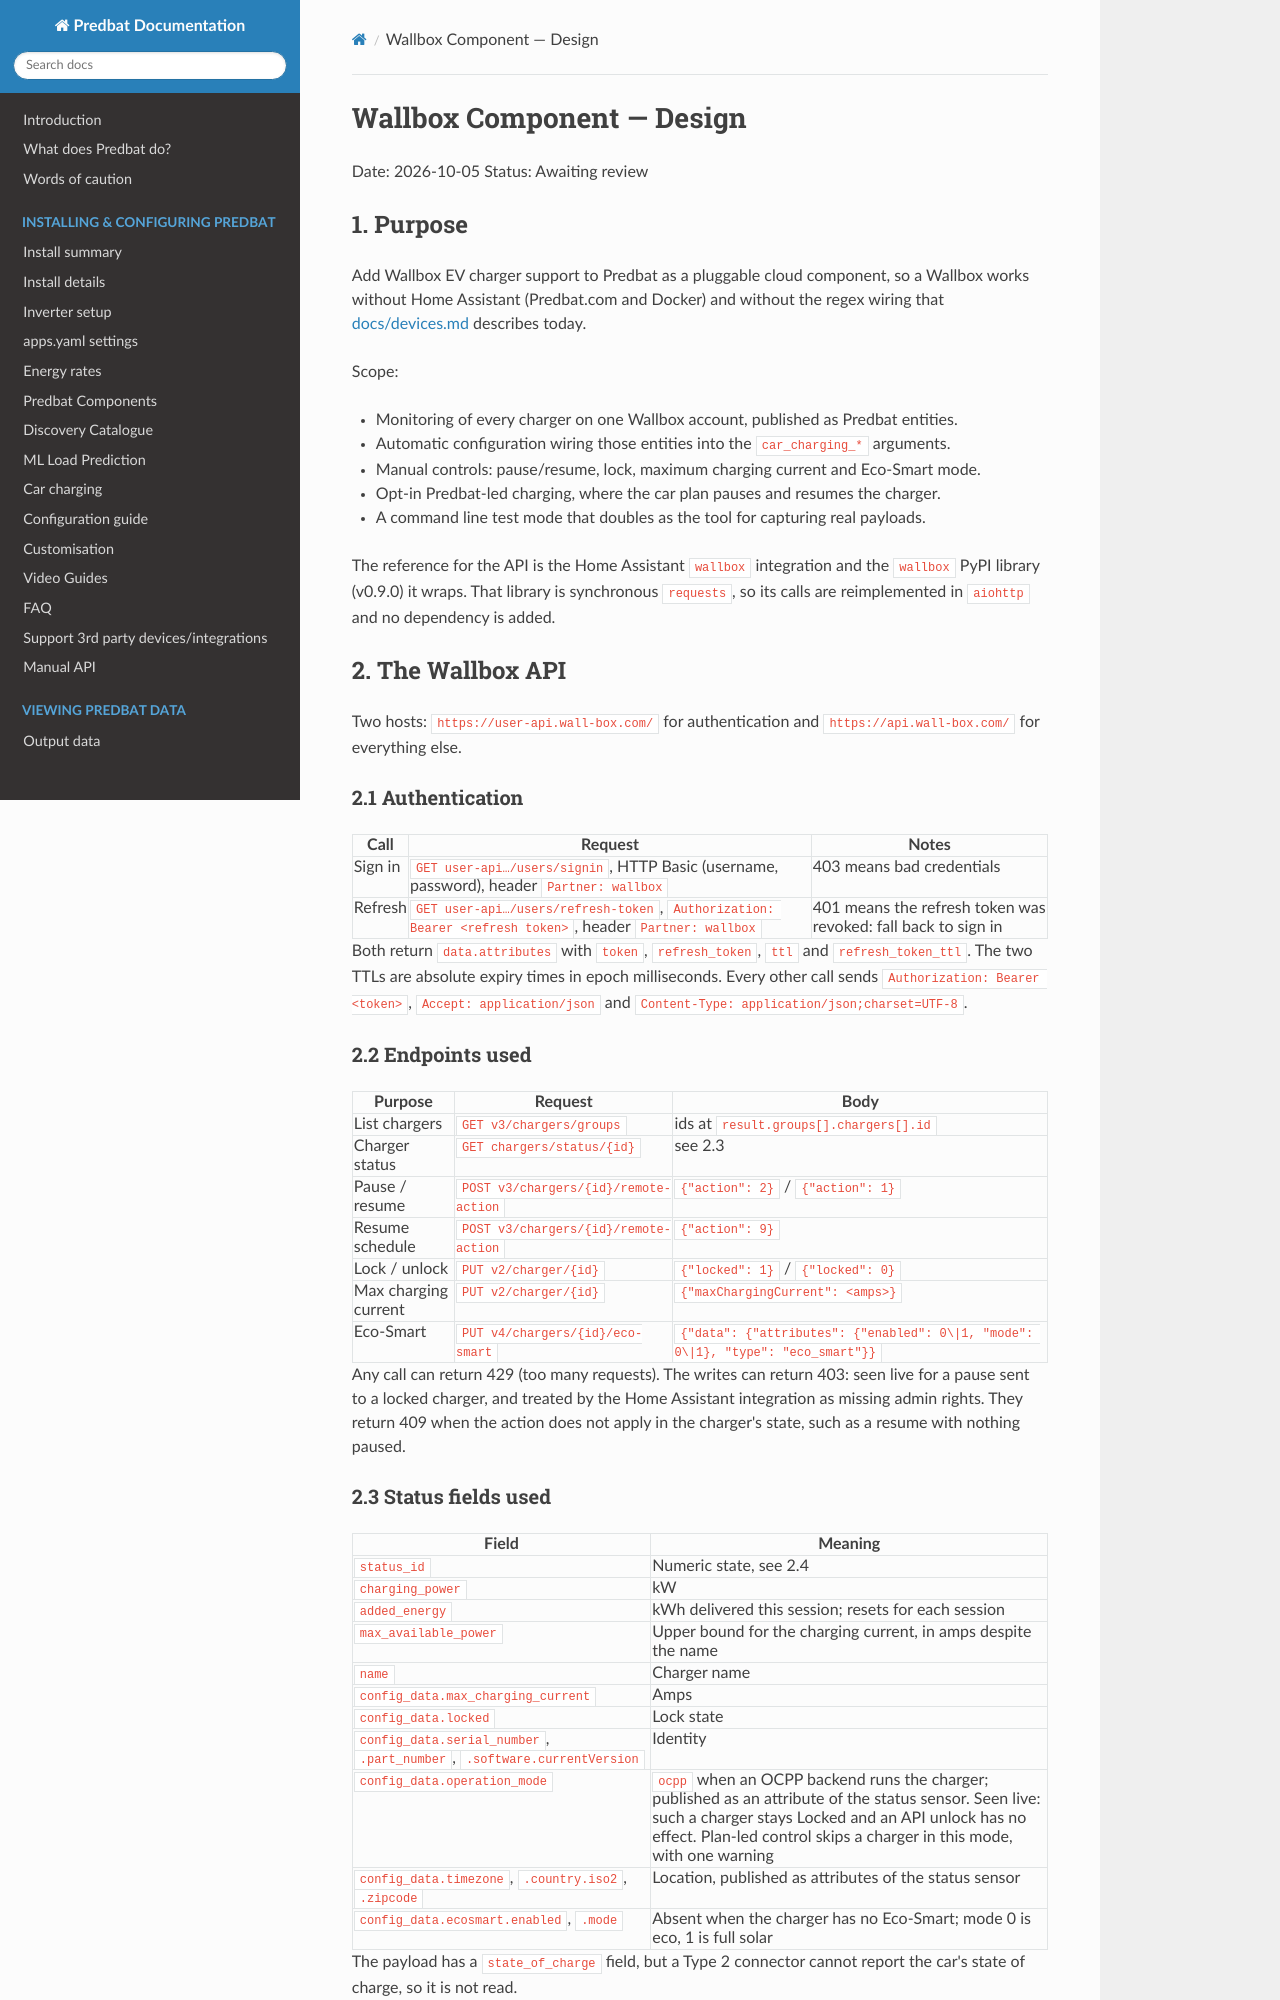

repository: markgraham924/batpred-alphaess · page: superpowers/specs/2026-10-05-wallbox-component-design/index.html · generator: mkdocs

# Wallbox Component — Design

Date: 2026-10-05
Status: Awaiting review

## 1. Purpose

Add Wallbox EV charger support to Predbat as a pluggable cloud component, so a Wallbox
works without Home Assistant (Predbat.com and Docker) and without the regex wiring that
[docs/devices.md](../../devices.md) describes today.

Scope:

- Monitoring of every charger on one Wallbox account, published as Predbat entities.
- Automatic configuration wiring those entities into the `car_charging_*` arguments.
- Manual controls: pause/resume, lock, maximum charging current and Eco-Smart mode.
- Opt-in Predbat-led charging, where the car plan pauses and resumes the charger.
- A command line test mode that doubles as the tool for capturing real payloads.

The reference for the API is the Home Assistant `wallbox` integration and the `wallbox`
PyPI library (v0.9.0) it wraps. That library is synchronous `requests`, so its calls are
reimplemented in `aiohttp` and no dependency is added.

## 2. The Wallbox API

Two hosts: `https://user-api.wall-box.com/` for authentication and
`https://api.wall-box.com/` for everything else.

### 2.1 Authentication

| Call | Request | Notes |
|---|---|---|
| Sign in | `GET user-api…/users/signin`, HTTP Basic (username, password), header `Partner: wallbox` | 403 means bad credentials |
| Refresh | `GET user-api…/users/refresh-token`, `Authorization: Bearer <refresh token>`, header `Partner: wallbox` | 401 means the refresh token was revoked: fall back to sign in |

Both return `data.attributes` with `token`, `refresh_token`, `ttl` and
`refresh_token_ttl`. The two TTLs are absolute expiry times in epoch milliseconds. Every
other call sends `Authorization: Bearer <token>`, `Accept: application/json` and
`Content-Type: application/json;charset=UTF-8`.

### 2.2 Endpoints used

| Purpose | Request | Body |
|---|---|---|
| List chargers | `GET v3/chargers/groups` | ids at `result.groups[].chargers[].id` |
| Charger status | `GET chargers/status/{id}` | see 2.3 |
| Pause / resume | `POST v3/chargers/{id}/remote-action` | `{"action": 2}` / `{"action": 1}` |
| Resume schedule | `POST v3/chargers/{id}/remote-action` | `{"action": 9}` |
| Lock / unlock | `PUT v2/charger/{id}` | `{"locked": 1}` / `{"locked": 0}` |
| Max charging current | `PUT v2/charger/{id}` | `{"maxChargingCurrent": <amps>}` |
| Eco-Smart | `PUT v4/chargers/{id}/eco-smart` | `{"data": {"attributes": {"enabled": 0\|1, "mode": 0\|1}, "type": "eco_smart"}}` |

Any call can return 429 (too many requests). The writes can return 403: seen live for a pause sent
to a locked charger, and treated by the Home Assistant integration as missing admin rights.
They return 409 when the action does not apply in the charger's state, such as a resume
with nothing paused.

### 2.3 Status fields used

| Field | Meaning |
|---|---|
| `status_id` | Numeric state, see 2.4 |
| `charging_power` | kW |
| `added_energy` | kWh delivered this session; resets for each session |
| `max_available_power` | Upper bound for the charging current, in amps despite the name |
| `name` | Charger name |
| `config_data.max_charging_current` | Amps |
| `config_data.locked` | Lock state |
| `config_data.serial_number`, `.part_number`, `.software.currentVersion` | Identity |
| `config_data.operation_mode` | `ocpp` when an OCPP backend runs the charger; published as an attribute of the status sensor. Seen live: such a charger stays Locked and an API unlock has no effect. Plan-led control skips a charger in this mode, with one warning |
| `config_data.timezone`, `.country.iso2`, `.zipcode` | Location, published as attributes of the status sensor |
| `config_data.ecosmart.enabled`, `.mode` | Absent when the charger has no Eco-Smart; mode 0 is eco, 1 is full solar |

The payload has a `state_of_charge` field, but a Type 2 connector cannot report the car's
state of charge, so it is not read.
